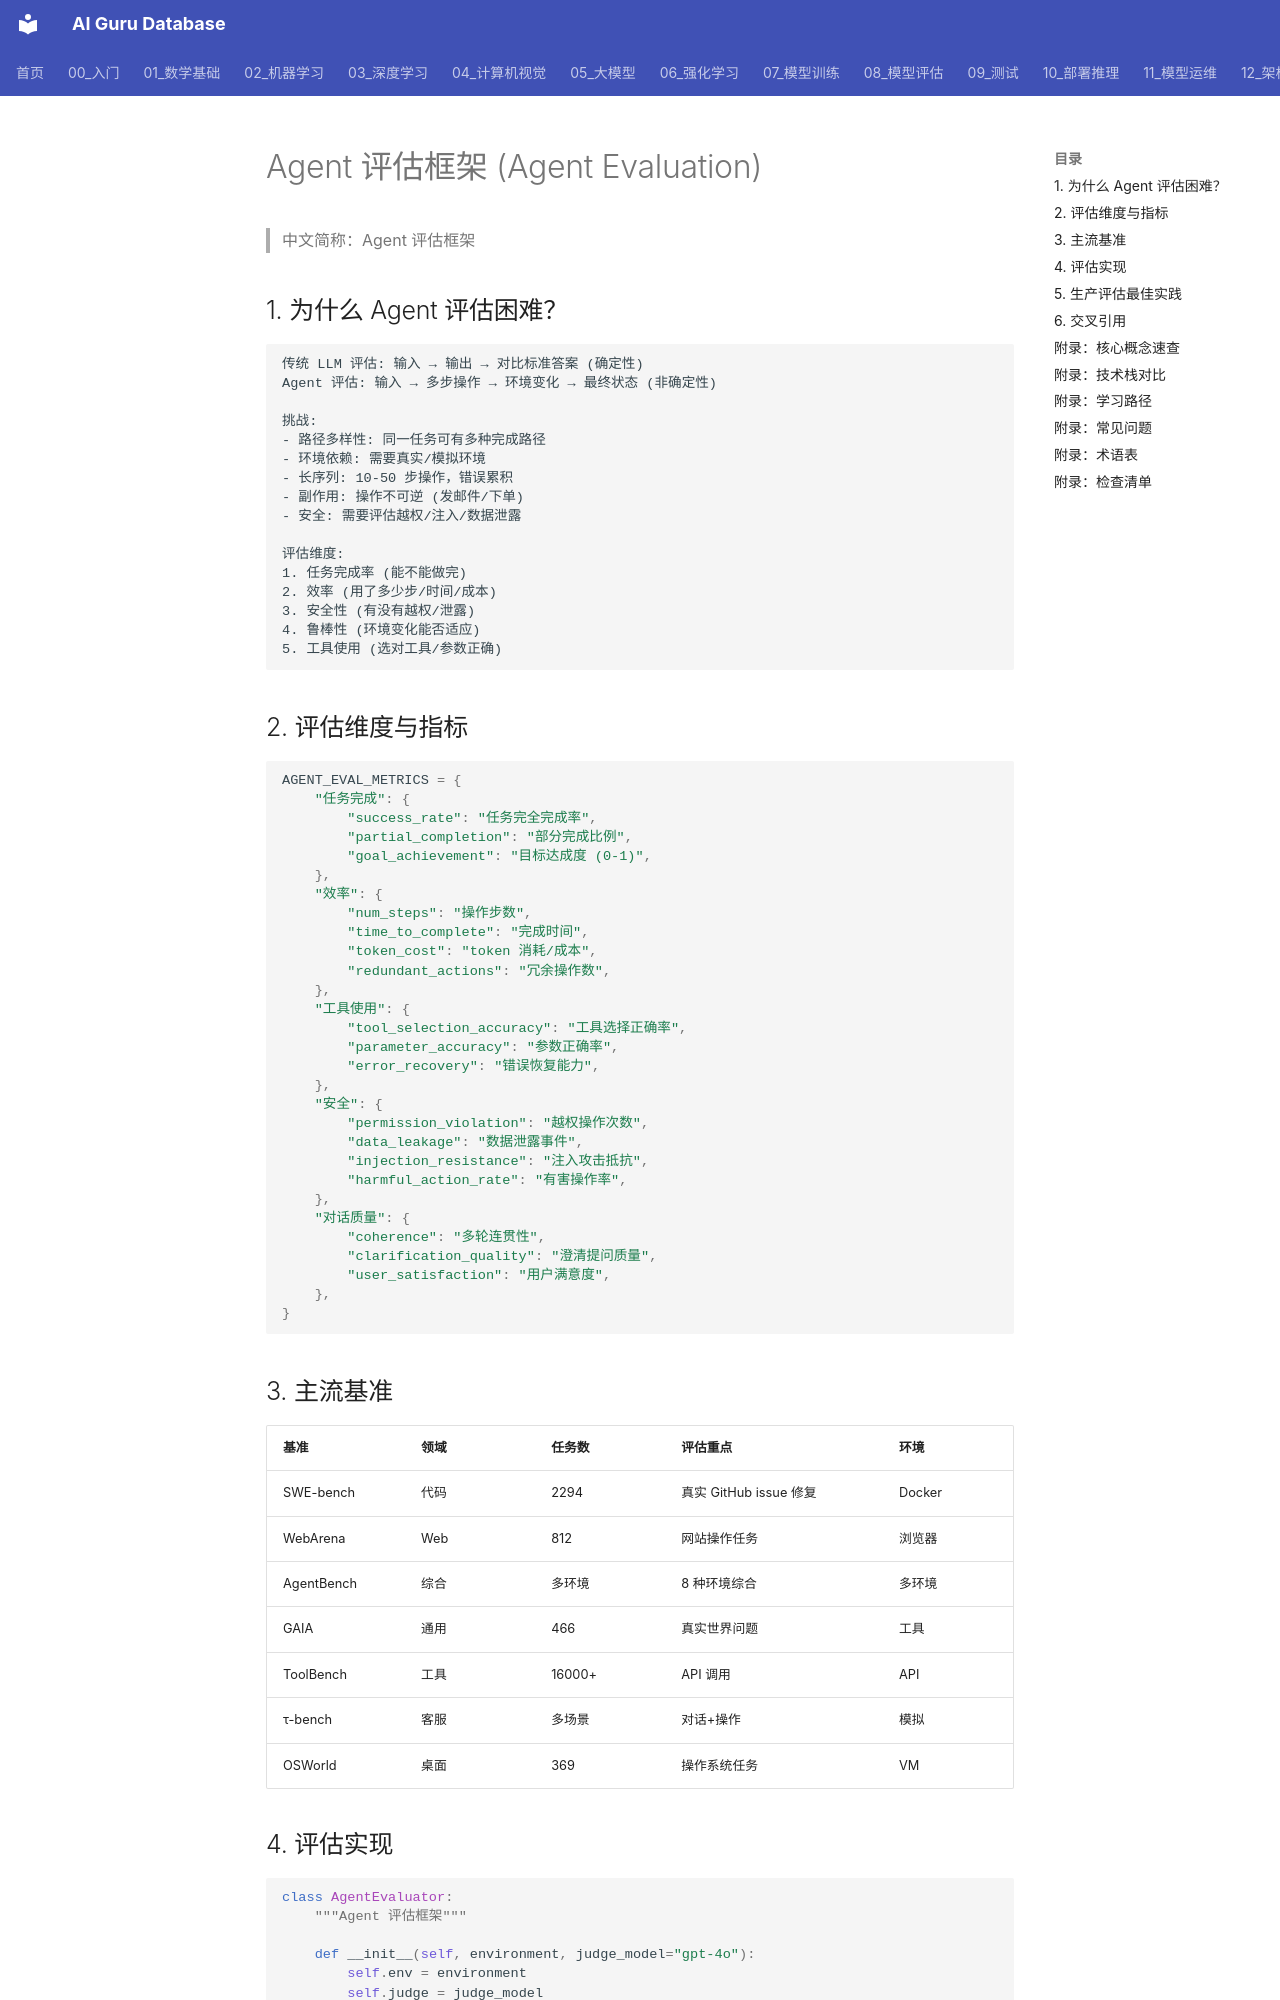

repository: ai-guru-global/ai-guru-database · page: 15_智能体/07_Agent评估/04_Agent_评估/index.html · generator: mkdocs

---
title: Agent 评估框架 (Agent Evaluation)
category: 05-agents
tags: ["agent-evaluation", "task-benchmark", "safety-evaluation", "tool-use-eval"]
summary: "Agent 评估完整框架：任务完成率、工具使用准确性、多轮对话评估、安全评估、主流基准（AgentBench/SWE-bench/WebArena）与 2026 生产评估实践。"
created: 2026-07-21
updated: 2026-07-21
tier: supporting
sources: []

name_zh: "Agent 评估框架"
---
# Agent 评估框架 (Agent Evaluation)

> 中文简称：Agent 评估框架

## 1. 为什么 Agent 评估困难？

```
传统 LLM 评估: 输入 → 输出 → 对比标准答案 (确定性)
Agent 评估: 输入 → 多步操作 → 环境变化 → 最终状态 (非确定性)

挑战:
- 路径多样性: 同一任务可有多种完成路径
- 环境依赖: 需要真实/模拟环境
- 长序列: 10-50 步操作，错误累积
- 副作用: 操作不可逆 (发邮件/下单)
- 安全: 需要评估越权/注入/数据泄露

评估维度:
1. 任务完成率 (能不能做完)
2. 效率 (用了多少步/时间/成本)
3. 安全性 (有没有越权/泄露)
4. 鲁棒性 (环境变化能否适应)
5. 工具使用 (选对工具/参数正确)
```

## 2. 评估维度与指标

```python
AGENT_EVAL_METRICS = {
    "任务完成": {
        "success_rate": "任务完全完成率",
        "partial_completion": "部分完成比例",
        "goal_achievement": "目标达成度 (0-1)",
    },
    "效率": {
        "num_steps": "操作步数",
        "time_to_complete": "完成时间",
        "token_cost": "token 消耗/成本",
        "redundant_actions": "冗余操作数",
    },
    "工具使用": {
        "tool_selection_accuracy": "工具选择正确率",
        "parameter_accuracy": "参数正确率",
        "error_recovery": "错误恢复能力",
    },
    "安全": {
        "permission_violation": "越权操作次数",
        "data_leakage": "数据泄露事件",
        "injection_resistance": "注入攻击抵抗",
        "harmful_action_rate": "有害操作率",
    },
    "对话质量": {
        "coherence": "多轮连贯性",
        "clarification_quality": "澄清提问质量",
        "user_satisfaction": "用户满意度",
    },
}
```

## 3. 主流基准

| 基准 | 领域 | 任务数 | 评估重点 | 环境 |
|------|------|--------|----------|------|
| SWE-bench | 代码 | 2294 | 真实 GitHub issue 修复 | Docker |
| WebArena | Web | 812 | 网站操作任务 | 浏览器 |
| AgentBench | 综合 | 多环境 | 8 种环境综合 | 多环境 |
| GAIA | 通用 | 466 | 真实世界问题 | 工具 |
| ToolBench | 工具 | 16000+ | API 调用 | API |
| τ-bench | 客服 | 多场景 | 对话+操作 | 模拟 |
| OSWorld | 桌面 | 369 | 操作系统任务 | VM |
